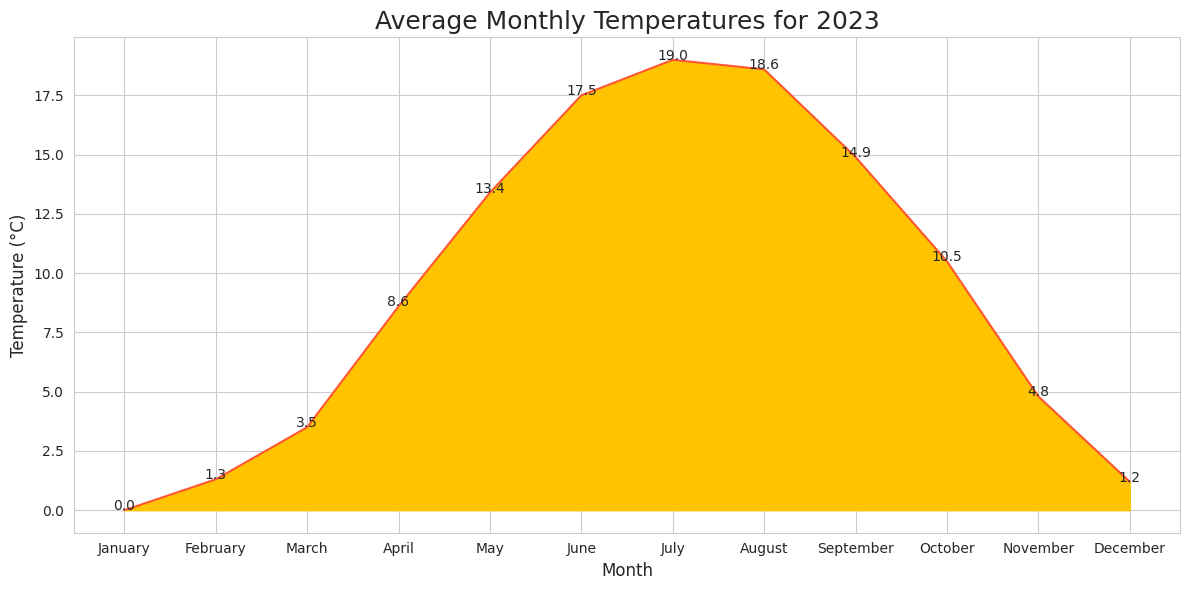

Write the Python code that produced this figure.

import pandas as pd
import seaborn as sns
import matplotlib.pyplot as plt

# Create a DataFrame from the provided data
data = {
    "Month": ["January", "February", "March", "April", "May", "June", "July",
              "August", "September", "October", "November", "December"],
    "AverageTemperature": [0, 1.3, 3.5, 8.6, 13.4, 17.5, 19.0, 18.6, 14.9, 10.5, 4.8, 1.2]
}
df = pd.DataFrame(data)
df['Month'] = pd.Categorical(df['Month'], categories=data['Month'], ordered=True)

# Set the aesthetic style of the plots
sns.set_style("whitegrid")

# Create the area chart
plt.figure(figsize=(12, 6))
area_chart = sns.lineplot(data=df, x='Month', y='AverageTemperature', color="#FF5733")

# Filling the area under the line
plt.fill_between(data['Month'], data['AverageTemperature'], color="#FFC300")

# Customize the axes and title
area_chart.set_title('Average Monthly Temperatures for 2023', fontsize=18)
area_chart.set_xlabel('Month', fontsize=12)
area_chart.set_ylabel('Temperature (°C)', fontsize=12)

# Adding annotations
for i, temp in enumerate(df['AverageTemperature']):
    plt.text(df['Month'][i], temp, str(temp), horizontalalignment='center')

# Show the plot
plt.tight_layout()
plt.show()
